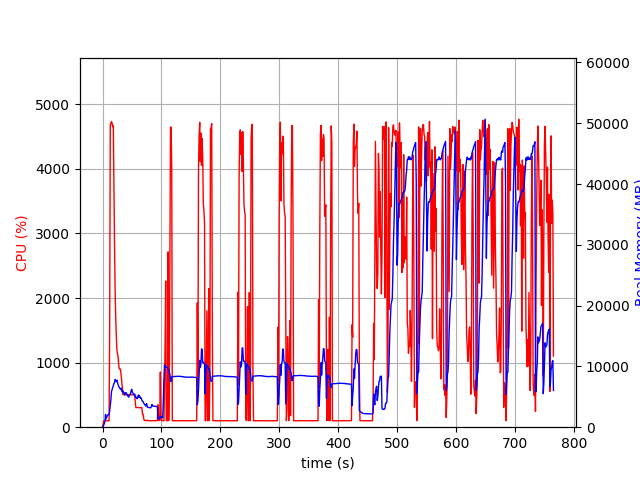

Values plotted in this chart, from the file beside it:
elapsed_time, nproc, cpu, mem_real, mem_virtual
4.506111145019531e-05, 1, 0.0, 7.668, 3185
1.007, 1, 47.6, 98.93, 781.5
2.016, 1, 99.2, 351.1, 1902
3.024, 1, 100.1, 609, 3188
4.032, 1, 99.2, 887, 3188
5.039, 1, 100.3, 2096, 5748
6.048, 1, 100.1, 1369, 5748
7.056, 1, 100.2, 1649, 5748
8.064, 1, 100.3, 1907, 5748
9.072, 1, 99.2, 2037, 5236
10.08, 1, 100.2, 2034, 5236
11.09, 1, 99.2, 2034, 5236
12.1, 1, 1529, 2672, 9708
13.14, 1, 4676, 3647, 10784
14.16, 1, 4704, 4598, 11823
15.19, 1, 4732, 5832, 13138
16.22, 1, 4707, 6201, 13614
17.24, 1, 4652, 6489, 14032
18.27, 1, 4666, 6823, 14418
19.29, 1, 3665, 7202, 15030
20.31, 1, 2848, 7291, 15260
21.32, 1, 2132, 7846, 15966
22.33, 1, 1717, 7717, 16286
23.34, 1, 1420, 7539, 16418
24.34, 1, 1199, 7742, 16976
25.35, 1, 1137, 7326, 16976
26.36, 1, 1091, 7011, 16976
27.37, 1, 970.5, 6774, 16976
28.38, 1, 904.0, 6537, 17096
29.39, 1, 901.9, 6397, 17096
30.4, 1, 901.8, 6258, 17096
31.4, 1, 810.7, 6413, 17438
32.41, 1, 704.5, 6075, 17684
33.42, 1, 637.4, 5819, 17684
34.43, 1, 506.8, 5979, 17892
35.44, 1, 504.1, 5707, 18026
36.45, 1, 504.1, 5550, 18026
37.46, 1, 504.4, 5315, 18026
38.47, 1, 502.6, 5710, 18026
39.48, 1, 503.5, 5586, 18026
40.5, 1, 503.3, 5641, 18026
41.51, 1, 500.4, 5325, 18026
42.52, 1, 500.0, 5286, 18026
43.53, 1, 502.0, 5014, 18026
44.54, 1, 500.7, 4948, 18026
45.55, 1, 500.8, 5234, 18026
46.56, 1, 502.8, 5425, 18026
47.58, 1, 501.5, 5516, 18026
48.59, 1, 500.4, 6070, 18218
49.6, 1, 501.3, 6236, 18442
50.61, 1, 502.7, 5776, 18442
51.62, 1, 503.7, 5582, 18442
52.63, 1, 504.5, 5471, 18442
53.64, 1, 503.2, 5314, 18442
54.65, 1, 494.0, 5451, 18442
55.66, 1, 368.1, 4896, 18442
56.67, 1, 302.8, 4951, 18442
57.68, 1, 304.0, 4829, 18442
58.69, 1, 304.6, 4674, 18442
59.7, 1, 303.8, 4868, 18442
... 695 more rows
